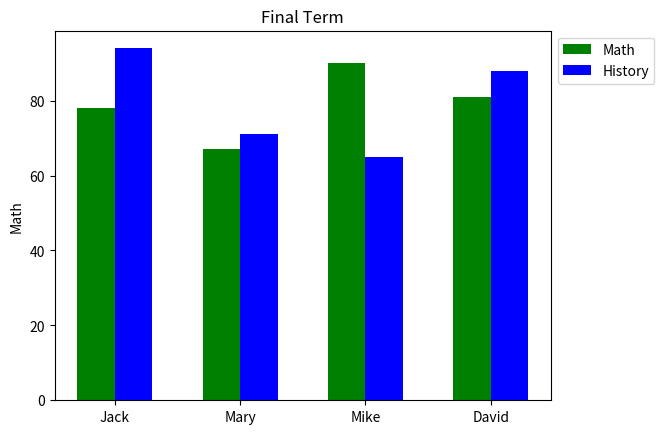

Reproduce this figure in Python.
import numpy as np
import matplotlib.pyplot as plt

students = ['Jack', 'Mary', 'Mike', 'David']
math_scores = [78, 67, 90, 81]
history_scores = [94, 71, 65, 88]
x = np.arange(len(students))
width = 0.3

plt.bar(x, math_scores, width, color='green', label='Math')
plt.bar(x + width, history_scores, width, color='blue', label='History')
plt.xticks(x + width / 2, students)
plt.ylabel('Math')
plt.title('Final Term')
plt.legend(bbox_to_anchor=(1,1), loc='upper left')
plt.show()